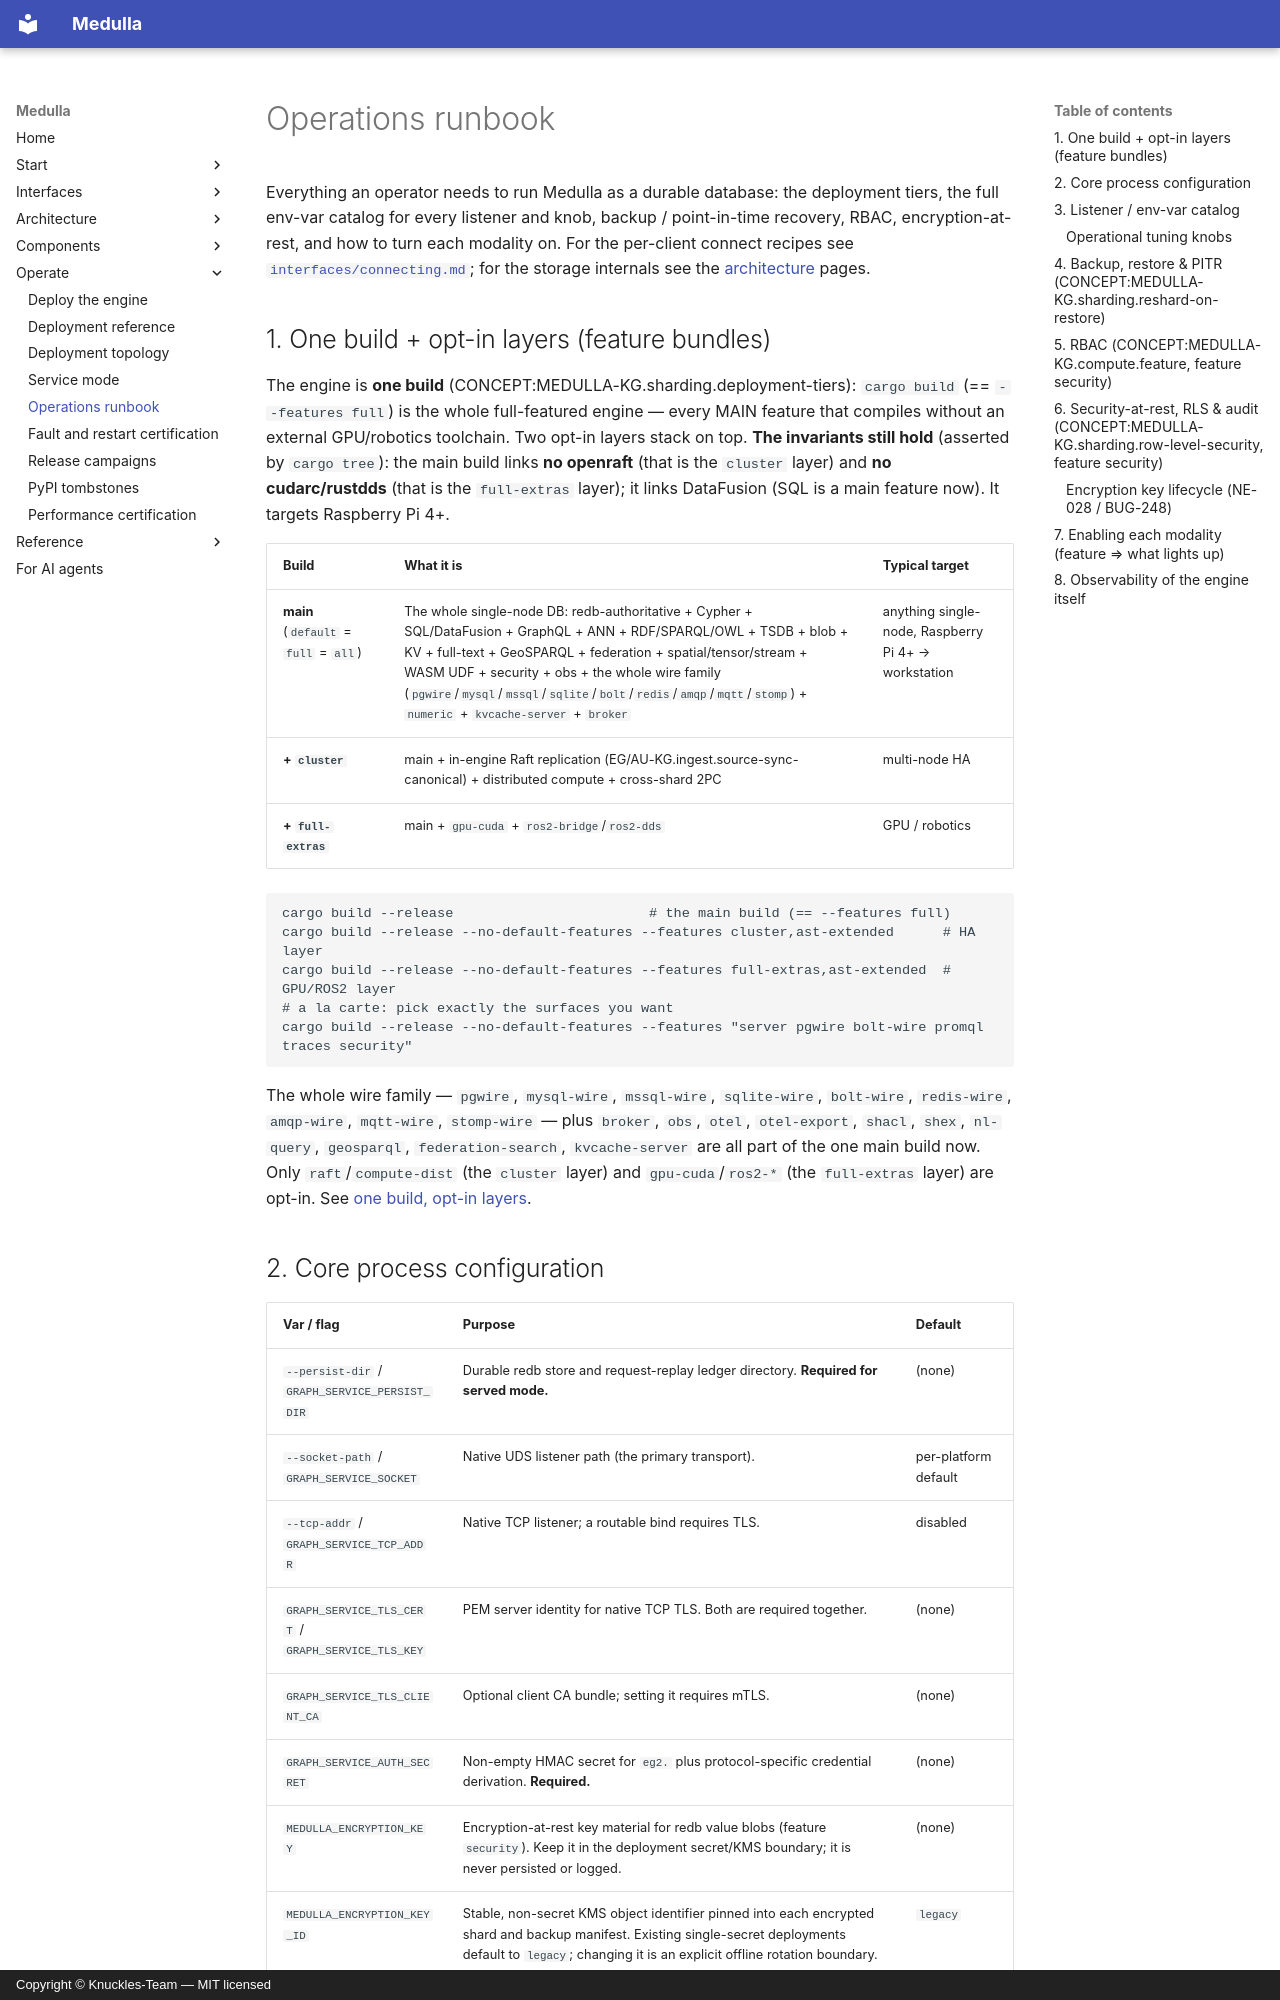

repository: Knuckles-Team/medulla · page: operations/runbook/index.html · generator: mkdocs · copyright: Copyright © Knuckles-Team — MIT licensed

# Operations runbook

Everything an operator needs to run Medulla as a durable database: the deployment
tiers, the full env-var catalog for every listener and knob, backup / point-in-time recovery,
RBAC, encryption-at-rest, and how to turn each modality on. For the per-client connect recipes
see [`interfaces/connecting.md`](../interfaces/connecting.md); for the storage internals see
the [architecture](../architecture/engine.md) pages.

## 1. One build + opt-in layers (feature bundles)

The engine is **one build** (CONCEPT:MEDULLA-KG.sharding.deployment-tiers): `cargo build` (== `--features full`) is the whole
full-featured engine — every MAIN feature that compiles without an external GPU/robotics toolchain.
Two opt-in layers stack on top. **The invariants still hold** (asserted by `cargo tree`): the main
build links **no openraft** (that is the `cluster` layer) and **no cudarc/rustdds** (that is the
`full-extras` layer); it links DataFusion (SQL is a main feature now). It targets Raspberry Pi 4+.

| Build | What it is | Typical target |
|-------|-----------|----------------|
| **main** (`default` = `full` = `all`) | The whole single-node DB: redb-authoritative + Cypher + SQL/DataFusion + GraphQL + ANN + RDF/SPARQL/OWL + TSDB + blob + KV + full-text + GeoSPARQL + federation + spatial/tensor/stream + WASM UDF + security + obs + the whole wire family (`pgwire`/`mysql`/`mssql`/`sqlite`/`bolt`/`redis`/`amqp`/`mqtt`/`stomp`) + `numeric` + `kvcache-server` + `broker` | anything single-node, Raspberry Pi 4+ → workstation |
| **+ `cluster`** | main + in-engine Raft replication (EG/AU-KG.ingest.source-sync-canonical) + distributed compute + cross-shard 2PC | multi-node HA |
| **+ `full-extras`** | main + `gpu-cuda` + `ros2-bridge`/`ros2-dds` | GPU / robotics |

```bash
cargo build --release                        # the main build (== --features full)
cargo build --release --no-default-features --features cluster,ast-extended      # HA layer
cargo build --release --no-default-features --features full-extras,ast-extended  # GPU/ROS2 layer
# a la carte: pick exactly the surfaces you want
cargo build --release --no-default-features --features "server pgwire bolt-wire promql traces security"
```

The whole wire family — `pgwire`, `mysql-wire`, `mssql-wire`, `sqlite-wire`, `bolt-wire`,
`redis-wire`, `amqp-wire`, `mqtt-wire`, `stomp-wire` — plus `broker`, `obs`, `otel`, `otel-export`,
`shacl`, `shex`, `nl-query`, `geosparql`, `federation-search`, `kvcache-server` are all part of the
one main build now. Only `raft`/`compute-dist` (the `cluster` layer) and `gpu-cuda`/`ros2-*` (the
`full-extras` layer) are opt-in. See [one build, opt-in layers](../architecture/tiers.md).
